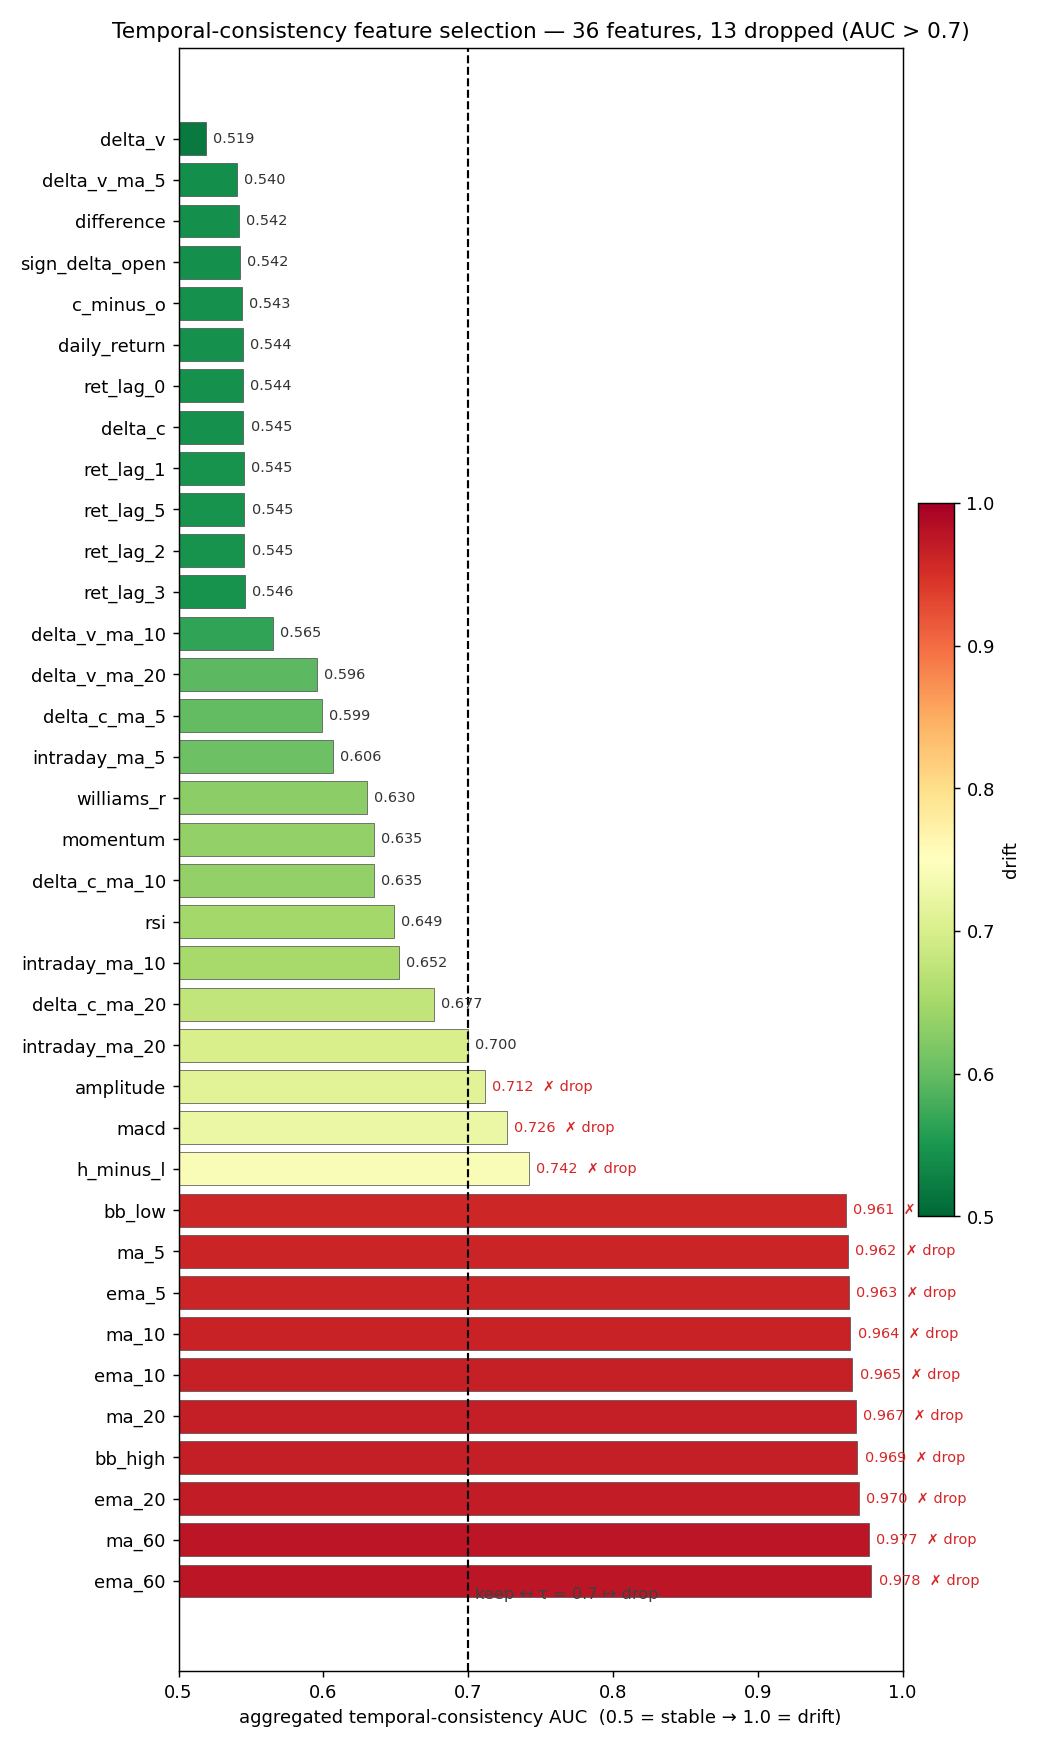

The data file committed next to this chart (first rows):
feature, agg_auc, keep
delta_v, 0.519, True
delta_v_ma_5, 0.5402, True
difference, 0.5418, True
sign_delta_open, 0.5421, True
c_minus_o, 0.5435, True
daily_return, 0.5444, True
ret_lag_0, 0.5444, True
delta_c, 0.5448, True
ret_lag_1, 0.5452, True
ret_lag_5, 0.5454, True
ret_lag_2, 0.5454, True
ret_lag_3, 0.5458, True
delta_v_ma_10, 0.5651, True
delta_v_ma_20, 0.5956, True
delta_c_ma_5, 0.5987, True
intraday_ma_5, 0.6063, True
williams_r, 0.6303, True
delta_c_ma_10, 0.6348, True
momentum, 0.6348, True
rsi, 0.6486, True
intraday_ma_10, 0.6523, True
delta_c_ma_20, 0.6765, True
intraday_ma_20, 0.6998, True
amplitude, 0.7115, False
macd, 0.7265, False
h_minus_l, 0.7419, False
bb_low, 0.9608, False
ma_5, 0.9619, False
ema_5, 0.9628, False
ma_10, 0.9639, False
ema_10, 0.9653, False
ma_20, 0.9675, False
bb_high, 0.9686, False
ema_20, 0.9697, False
ma_60, 0.9766, False
ema_60, 0.9784, False
